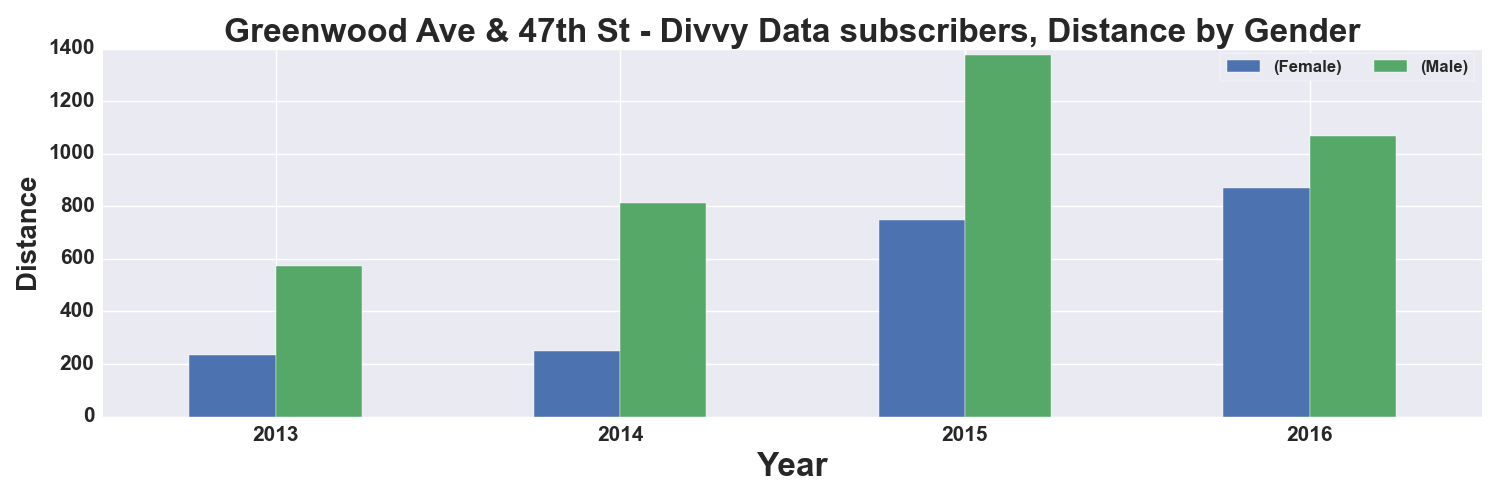

Source data for this figure (header and first rows):
, START TIME YEAR, DISTANCE_Miles, DISTANCE_Miles
GENDER, , Female, Male
0, 2013, 234.0, 572.0
1, 2014, 248.0, 812.0
2, 2015, 747.0, 1376
3, 2016, 868.0, 1066
